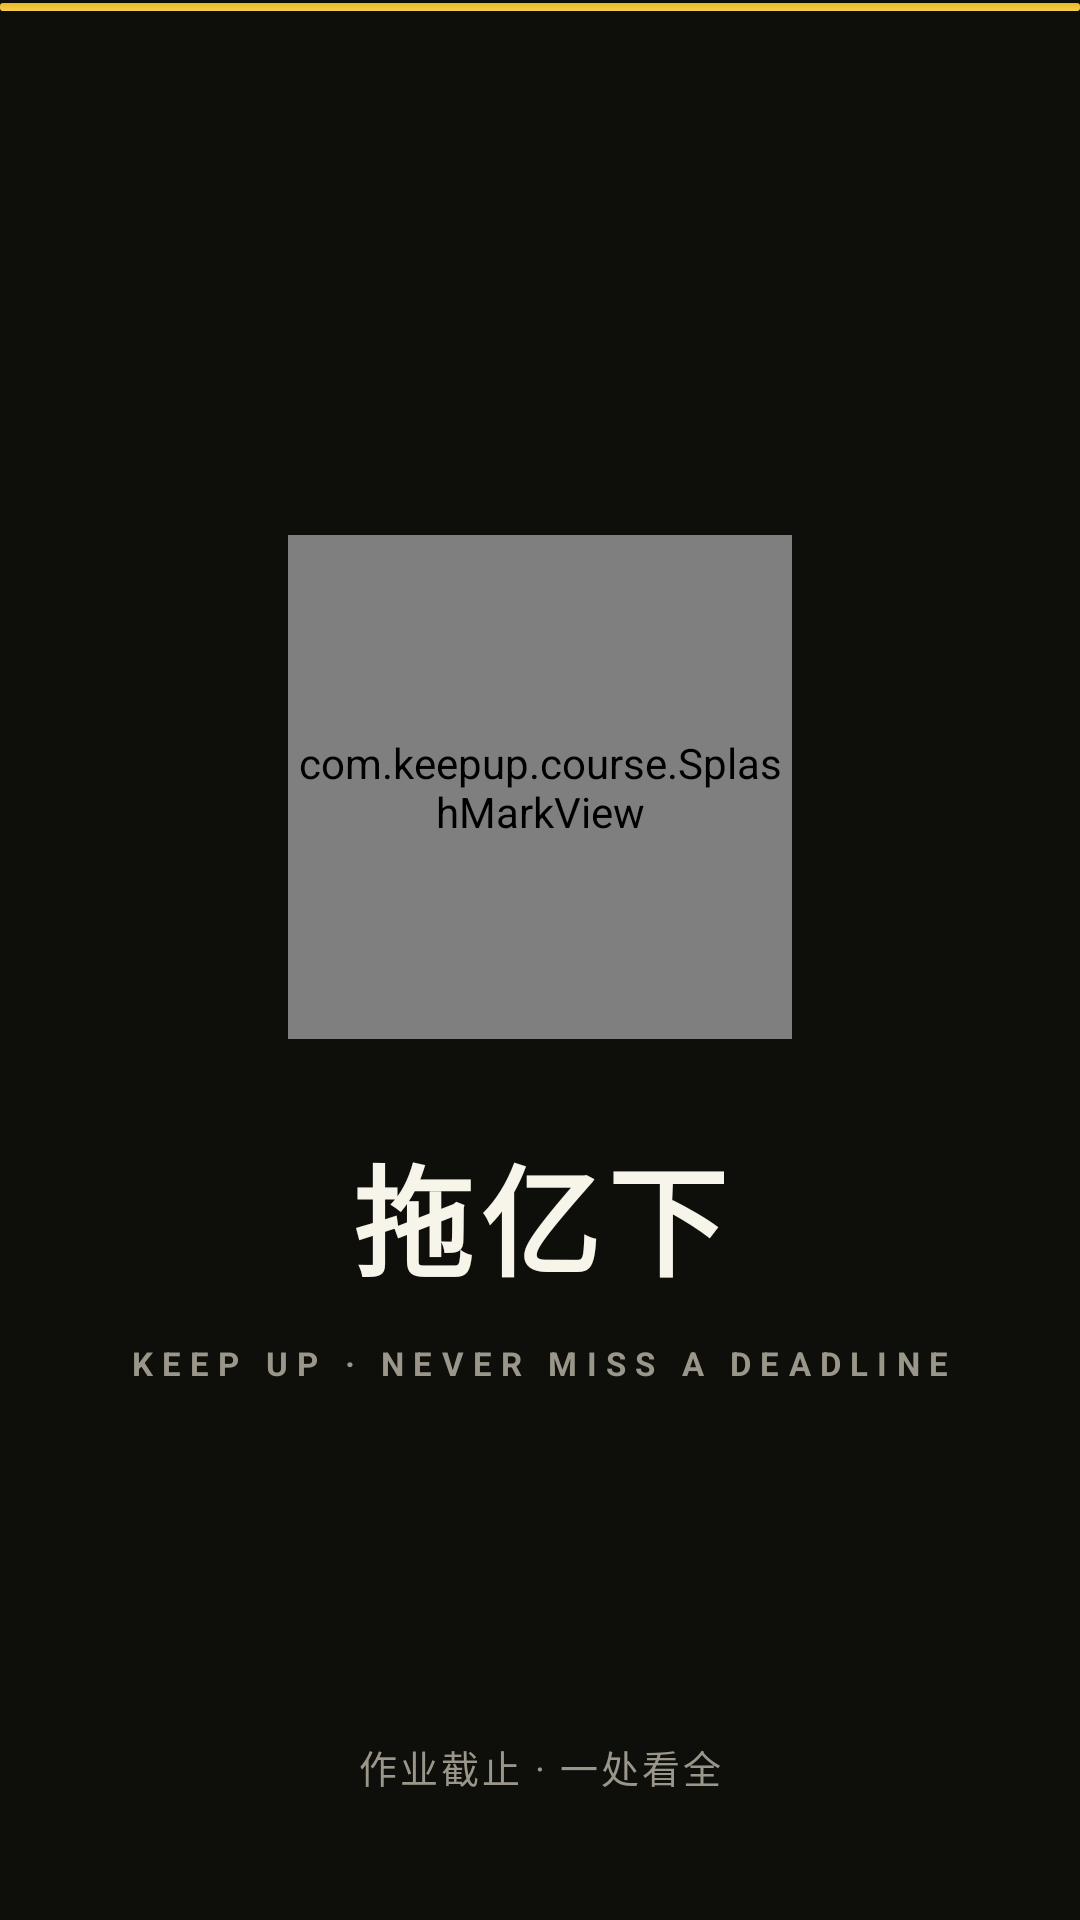

This screen was rendered from an Android layout file. Write that file and the resources it references.
<!-- AndroidManifest.xml: activity theme SplashTheme -->
<!-- res/layout/activity_splash.xml -->
<?xml version="1.0" encoding="utf-8"?>
<FrameLayout xmlns:android="http://schemas.android.com/apk/res/android"
    android:layout_width="match_parent"
    android:layout_height="match_parent"
    android:background="@color/splash_bg">

    <com.keepup.course.AuroraView
        android:id="@+id/aurora"
        android:layout_width="match_parent"
        android:layout_height="match_parent"
        android:visibility="gone" />

    
    <View
        android:id="@+id/spine"
        android:layout_width="match_parent"
        android:layout_height="2.5dp"
        android:layout_gravity="top"
        android:layout_marginTop="1dp"
        android:background="@drawable/bg_rail" />

    <LinearLayout
        android:layout_width="match_parent"
        android:layout_height="wrap_content"
        android:layout_gravity="center"
        android:gravity="center_horizontal"
        android:orientation="vertical">

        <com.keepup.course.SplashMarkView
            android:id="@+id/mark"
            android:layout_width="168dp"
            android:layout_height="168dp" />

        <TextView
            android:id="@+id/tvName"
            android:layout_width="wrap_content"
            android:layout_height="wrap_content"
            android:layout_marginTop="30dp"
            android:includeFontPadding="false"
            android:letterSpacing="0.06"
            android:text="@string/app_name"
            android:textColor="@color/splash_text"
            android:textSize="40sp"
            android:textStyle="bold" />

        <TextView
            android:id="@+id/tvTag"
            style="@style/T.Label"
            android:layout_width="wrap_content"
            android:layout_height="wrap_content"
            android:layout_marginTop="14dp"
            android:letterSpacing="0.28"
            android:text="@string/splash_tag_en"
            android:textColor="@color/splash_muted" />
    </LinearLayout>

    <TextView
        android:id="@+id/tvFooter"
        style="@style/T.Meta"
        android:layout_width="wrap_content"
        android:layout_height="wrap_content"
        android:layout_gravity="bottom|center_horizontal"
        android:layout_marginBottom="42dp"
        android:letterSpacing="0.08"
        android:text="@string/splash_footer"
        android:textColor="@color/splash_muted" />
</FrameLayout>
<!-- resources referenced by this layout -->
<resources>
  <color name="splash_bg">#0E0E0B</color>
  <color name="splash_muted">#9A968A</color>
  <color name="splash_text">#F7F4E9</color>
  <!-- drawable bg_rail (drawable) -->
  <?xml version="1.0" encoding="utf-8"?>
  <shape xmlns:android="http://schemas.android.com/apk/res/android" android:shape="rectangle">
      <gradient
          android:angle="270"
          android:startColor="#E9B824"
          android:endColor="#F5CE4E" />
      <corners android:radius="1dp" />
  </shape>
  <string name="app_name">拖亿下</string>
  <string name="splash_footer">作业截止 · 一处看全</string>
  <string name="splash_tag_en">KEEP UP · NEVER MISS A DEADLINE</string>
  <style name="T.Label">
          <item name="android:textSize">11sp</item>
          <item name="android:textColor">@color/ink_3</item>
          <item name="android:textStyle">bold</item>
          <item name="android:letterSpacing">0.1</item>
          <item name="android:includeFontPadding">false</item>
      </style>
  <style name="T.Meta">
          <item name="android:textSize">12.5sp</item>
          <item name="android:textColor">@color/ink_2</item>
          <item name="android:lineSpacingMultiplier">1.35</item>
      </style>
  <style name="SplashTheme" parent="@android:style/Theme.Material.Light.NoActionBar">
          <item name="android:windowBackground">@drawable/bg_splash_dark</item>
          <item name="android:statusBarColor">@android:color/transparent</item>
          <item name="android:navigationBarColor">@color/canvas</item>
          <item name="android:windowLightStatusBar">false</item>
          <item name="android:windowDrawsSystemBarBackgrounds">true</item>
          <item name="android:windowAnimationStyle">@null</item>
      </style>
  <color name="ink_3">#8C8C84</color>
  <color name="ink_2">#565650</color>
  <!-- drawable bg_splash_dark (drawable) -->
  <?xml version="1.0" encoding="utf-8"?>
  <layer-list xmlns:android="http://schemas.android.com/apk/res/android">
      <item>
          <shape android:shape="rectangle">
              <solid android:color="#0E0E0B" />
          </shape>
      </item>
      <item
          android:width="380dp"
          android:height="380dp"
          android:gravity="center">
          <shape android:shape="oval">
              <gradient
                  android:type="radial"
                  android:gradientRadius="190dp"
                  android:startColor="#26E9B824"
                  android:endColor="#00E9B824" />
          </shape>
      </item>
  </layer-list>
  <color name="canvas">#FBF8EF</color>
</resources>
